Run: headless pygame with SDL's dummy video driver; simulated clock (each Clock.tick advances the game by its frame time, no real sleeping); random seed 0; keys injected as events and as key.get_pressed() state; no mouse input.
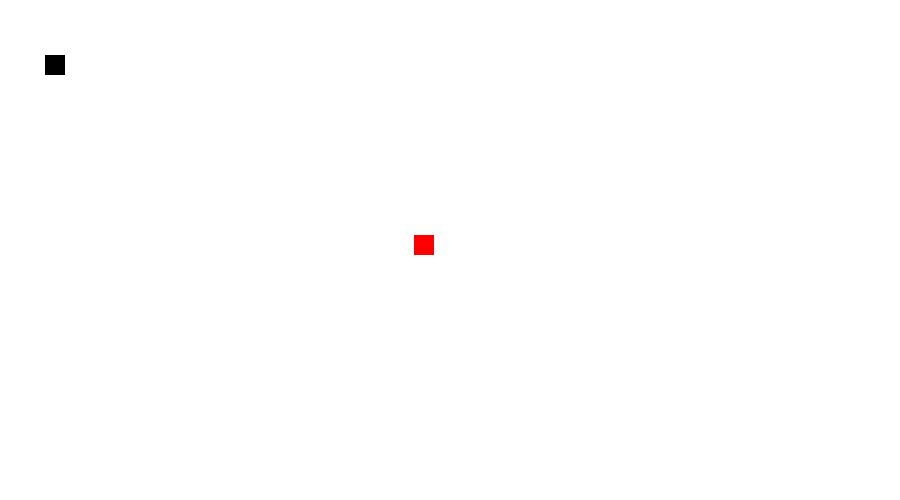
Frame 1 of 4 · flips 1–60 · no input
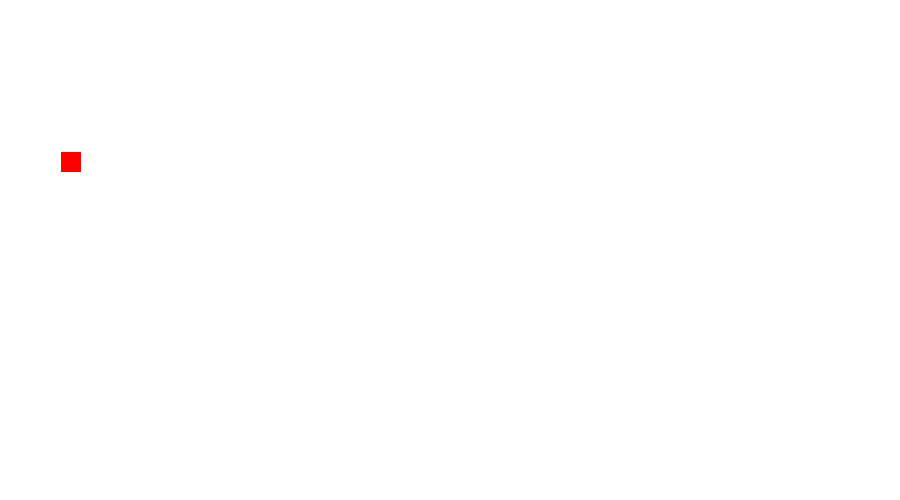
Frame 2 of 4 · flips 61–180 · tapped SPACE, RETURN · held RIGHT (→), D
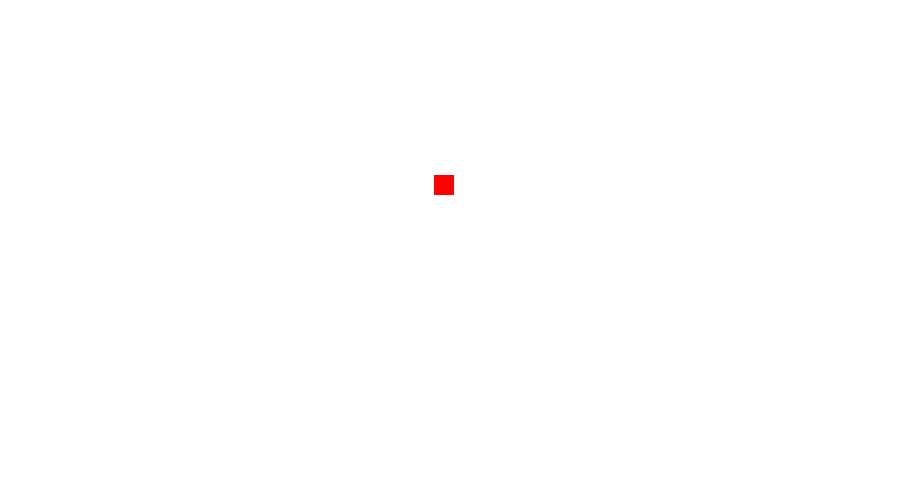
Frame 3 of 4 · flips 181–300 · held DOWN (↓), S
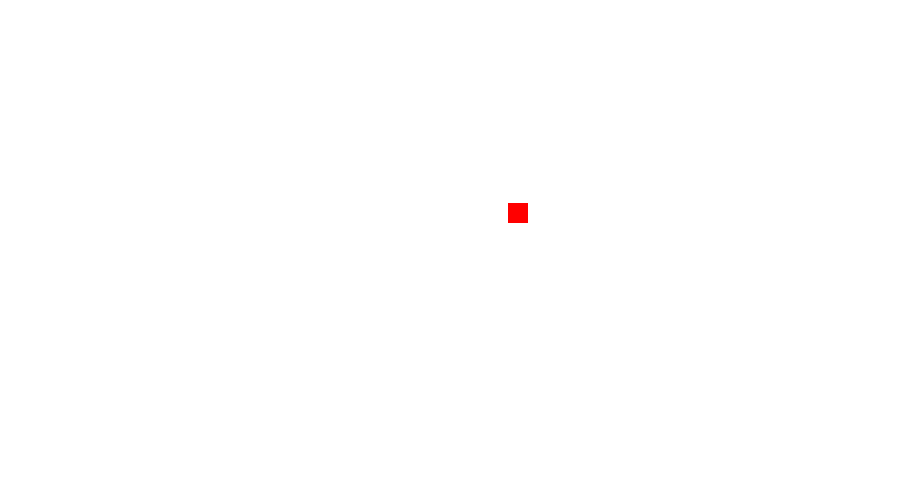
Frame 4 of 4 · flips 301–420 · held LEFT (←), A, UP (↑), W

The pygame program that drew these frames:

import pygame
import random
pygame.init()


# Colors
white =(255, 255, 255)
red = (255, 0, 0)
black = (0, 0, 0)

# Specific Game Variables

exit_game = False
game_over = False
screen_width = 900
screen_height = 500
snake_x = 45
snake_y = 55
food_x = random.randint(20, 700)
food_y = random.randint(20, 400)
snake_size = 20
velocity_x = 0
velocity_y = 0
clock = pygame.time.Clock()
fps = 30

# Interface of Screen
game_window = pygame.display.set_mode((screen_width, screen_height))
pygame.display.set_caption("SnakeRevision")
pygame.display.update()


# Game Loop

while not exit_game:
    for event in pygame.event.get():
        if event.type == pygame.QUIT:
            exit_game = True
        if event.type == pygame.KEYDOWN:
            if event.key == pygame.K_RIGHT:
                velocity_x = 10
                velocity_y = 0
            if event.key == pygame.K_LEFT:
                velocity_x = -10
                velocity_y = 0
            if event.key == pygame.K_DOWN:
                velocity_y = 10
                velocity_x = 0
            if event.key == pygame.K_UP:
                velocity_y = -10
                velocity_x = 0
    snake_x += velocity_x
    snake_y += velocity_y

    if abs(snake_x-food_x) < 6 or abs(snake_y-food_y) < 6:
        food_x = random.randint(20, 700)
        food_y = random.randint(20, 400)
    game_window.fill(white)
    pygame.draw.rect(game_window, red, [food_x, food_y, snake_size, snake_size])
    pygame.draw.rect(game_window, black, [snake_x, snake_y, snake_size, snake_size])
    pygame.display.update()
    clock.tick(fps)

pygame.quit()
quit()
